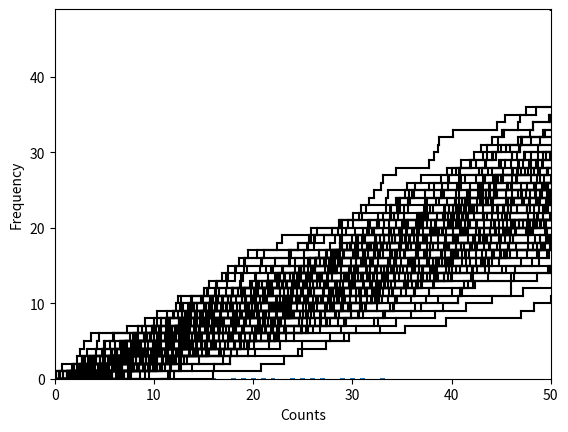

Recreate this plot in Python.
import numpy as np
import matplotlib.pyplot as plt

lmbda = 0.5 # Rate of the Poisson process
maxtime = 50 # Time limit
num_simulations = 100 # Number of simulations to perform

# Create a 2D array to store arrival times for each simulation
arrivaltimes = np.zeros((num_simulations, maxtime))

# Perform the simulations
for i in range(num_simulations):
    # Draw exponential random variables until maxtime is reached
    arr = np.cumsum(np.random.exponential(1/lmbda,  maxtime))
    # Store the arrival times in the array
    arrivaltimes[i, :len(arr)] = arr
    
# Plot the arrival times for each simulation
fig, ax = plt.subplots()
ax.set(xlim=(0, maxtime), ylim=(0, len(arrivaltimes[0])-1),
       xlabel='Time', ylabel='Arrivals')
for i in range(num_simulations):
    for j in range(len(arrivaltimes[i])-1):
        # Horizontal lines
        ax.plot([arrivaltimes[i,j], arrivaltimes[i,j+1]], [j, j], '-',color="black")
        # Vertical dashed lines
        ax.plot([arrivaltimes[i,j+1], arrivaltimes[i,j+1]], [j, j+1], '-',color="black")

    # Last piece of line in the graph
    ax.plot([arrivaltimes[i,-1], maxtime], [len(arrivaltimes[0])-1, len(arrivaltimes[0])-1], '-',color="black")

plt.show()

## plotting the histogram of counts until max time

counts = [len(arrivaltimes[i][arrivaltimes[i] < 50]) for i in range(num_simulations)]
plt.hist(counts, bins=range(max(counts)+2),density=True, align='left', rwidth=0.5)
plt.xlabel('Counts')
plt.ylabel('Frequency')
plt.show()
